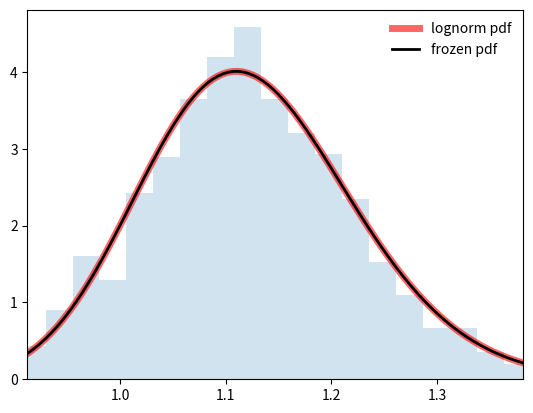

Python code for this plot:
import numpy as np
from scipy.stats import lognorm
import matplotlib.pyplot as plt



fig, ax = plt.subplots(1, 1)
s = 0.1
loc = 0.12
mean, var, skew, kurt = lognorm.stats(s, loc=loc, moments='mvsk')
x = np.linspace(lognorm.ppf(0.01, s, loc=loc),
                lognorm.ppf(0.99, s, loc=loc), 100)
ax.plot(x, lognorm.pdf(x, s, loc=loc),
       'r-', lw=5, alpha=0.6, label='lognorm pdf')
rv = lognorm(s, loc=loc)
ax.plot(x, rv.pdf(x), 'k-', lw=2, label='frozen pdf')
r = lognorm.rvs(s, loc=loc, size=1000)
ax.hist(r, density=True, bins='auto', histtype='stepfilled', alpha=0.2)
ax.set_xlim([x[0], x[-1]])
ax.legend(loc='best', frameon=False)
plt.show()